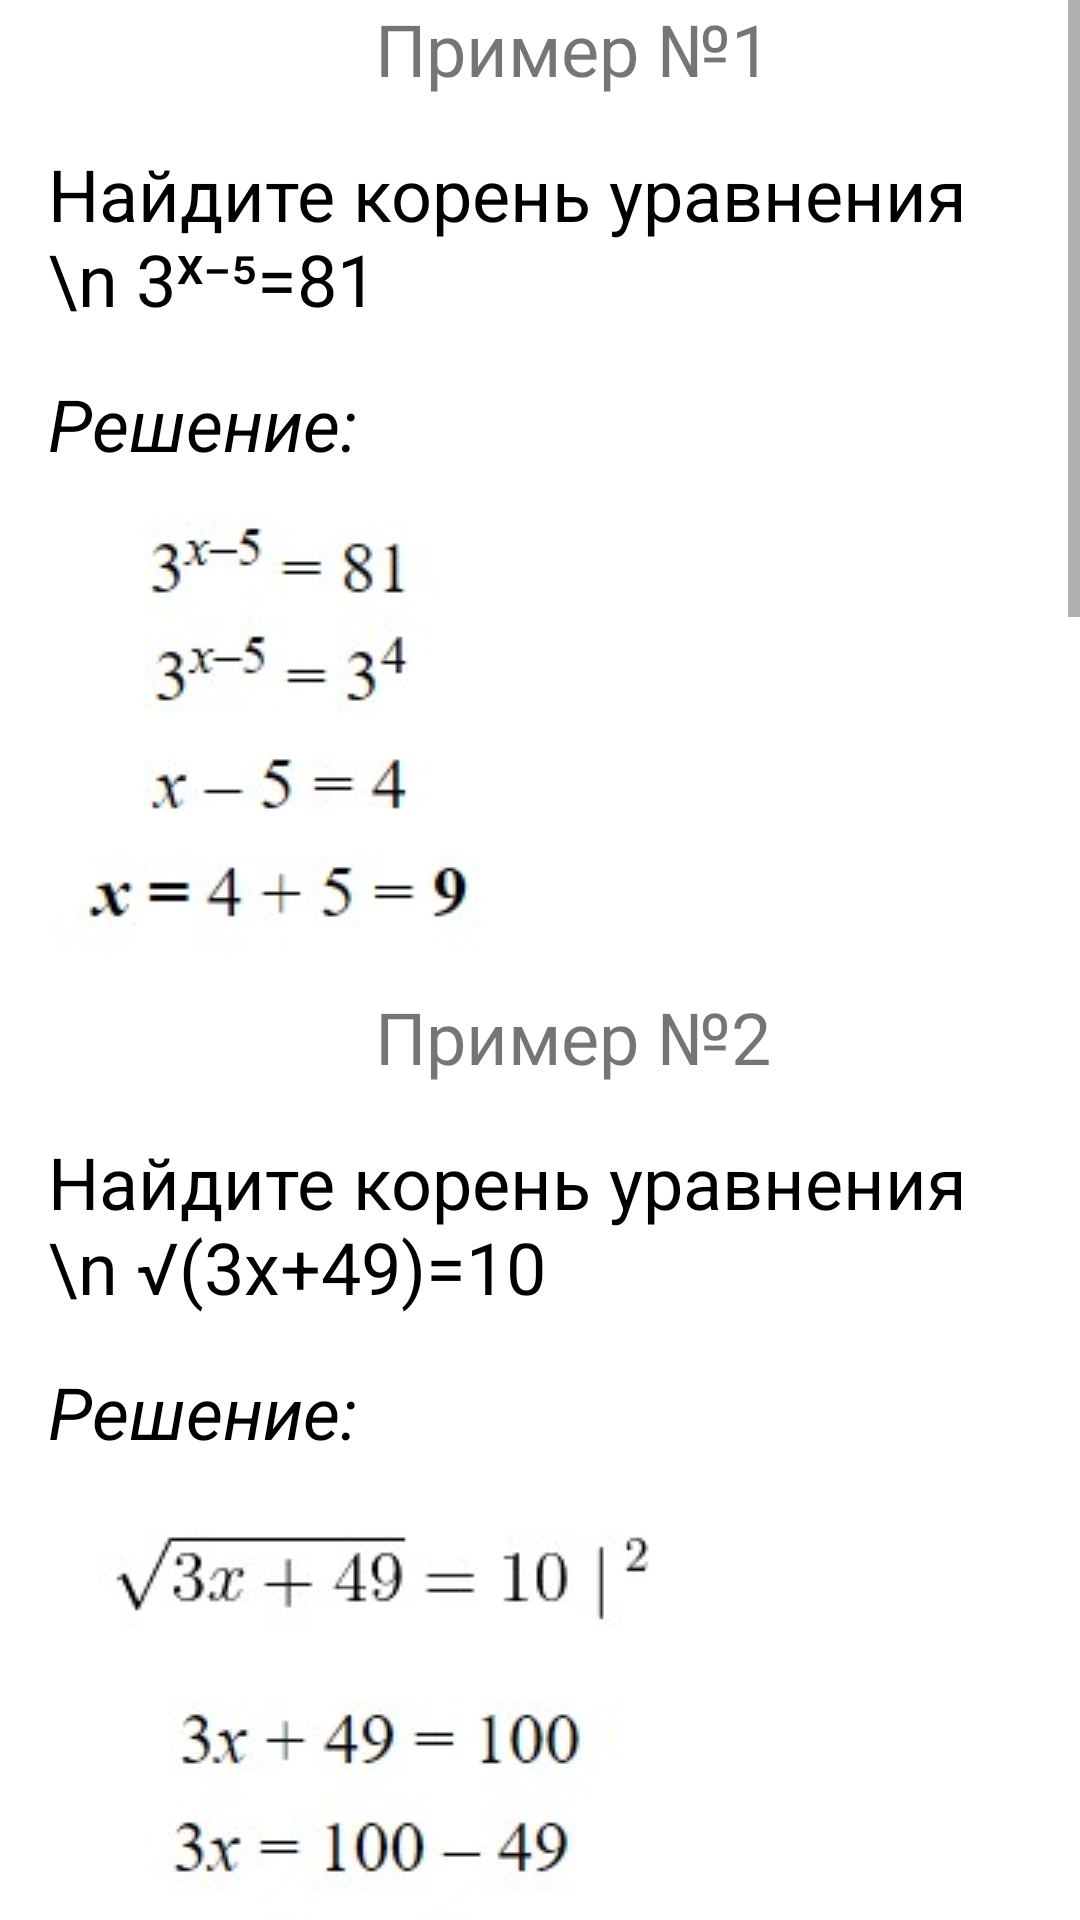

Android layout source for this screen:
<!-- AndroidManifest.xml: application theme Theme.Petapp -->
<!-- res/layout/activity_theory_1.xml -->
<?xml version="1.0" encoding="utf-8"?>
<androidx.constraintlayout.widget.ConstraintLayout xmlns:android="http://schemas.android.com/apk/res/android"
    xmlns:app="http://schemas.android.com/apk/res-auto"
    xmlns:tools="http://schemas.android.com/tools"
    android:layout_width="match_parent"
    android:layout_height="match_parent"
    android:background="@color/white"
    tools:context=".theory.Theory1">

    <ScrollView
        android:layout_width="match_parent"
        android:layout_height="match_parent"
        tools:ignore="MissingConstraints">

        <LinearLayout
            android:layout_width="match_parent"
            android:layout_height="wrap_content"
            android:orientation="vertical">

            <TextView
                android:layout_width="wrap_content"
                android:layout_height="wrap_content"
                android:layout_marginStart="125dp"
                android:text="Пример №1"
                android:textSize="24sp" />

            <TextView
                android:layout_width="wrap_content"
                android:layout_height="wrap_content"
                android:gravity="start"
                android:layout_marginTop="16dp"
                android:layout_marginHorizontal="16dp"
                android:textColor="@color/black"
                android:text="Найдите корень уравнения \n 3ˣ⁻⁵=81"
                android:textSize="24sp" />

            <TextView
                android:layout_width="wrap_content"
                android:layout_height="wrap_content"
                android:layout_marginTop="16dp"
                android:layout_marginHorizontal="16dp"
                android:textColor="@color/black"
                android:textStyle="italic"
                android:text="Решение:"
                android:textSize="24sp" />

            <ImageView
                android:layout_width="wrap_content"
                android:layout_height="wrap_content"
                android:layout_marginHorizontal="16dp"
                android:src="@drawable/theory_1_1"/>

            <TextView
                android:layout_width="wrap_content"
                android:layout_height="wrap_content"
                android:layout_marginStart="125dp"
                android:text="Пример №2"
                android:textSize="24sp" />

            <TextView
                android:layout_width="wrap_content"
                android:layout_height="wrap_content"
                android:gravity="start"
                android:layout_marginTop="16dp"
                android:layout_marginHorizontal="16dp"
                android:textColor="@color/black"
                android:text="Найдите корень уравнения \n √(3x+49)=10"
                android:textSize="24sp" />

            <TextView
                android:layout_width="wrap_content"
                android:layout_height="wrap_content"
                android:layout_marginTop="16dp"
                android:layout_marginHorizontal="16dp"
                android:textColor="@color/black"
                android:textStyle="italic"
                android:text="Решение:"
                android:textSize="24sp" />

            <ImageView
                android:layout_width="wrap_content"
                android:layout_height="wrap_content"
                android:layout_marginHorizontal="16dp"
                android:src="@drawable/theory_1_2"/>

            <TextView
                android:layout_width="wrap_content"
                android:layout_height="wrap_content"
                android:layout_marginStart="125dp"
                android:text="Пример №3"
                android:textSize="24sp" />

            <TextView
                android:layout_width="wrap_content"
                android:layout_height="wrap_content"
                android:gravity="start"
                android:layout_marginTop="16dp"
                android:layout_marginHorizontal="16dp"
                android:textColor="@color/black"
                android:text="Найдите корень уравнения \n log₈(5x+47)=3"
                android:textSize="24sp" />

            <TextView
                android:layout_width="wrap_content"
                android:layout_height="wrap_content"
                android:layout_marginTop="16dp"
                android:layout_marginHorizontal="16dp"
                android:textColor="@color/black"
                android:textStyle="italic"
                android:text="Решение:"
                android:textSize="24sp" />

            <ImageView
                android:layout_width="wrap_content"
                android:layout_height="wrap_content"
                android:layout_marginHorizontal="16dp"
                android:src="@drawable/theory_1_3"/>

            <TextView
                android:layout_width="wrap_content"
                android:layout_height="wrap_content"
                android:layout_marginStart="125dp"
                android:text="Пример №4"
                android:textSize="24sp" />

            <TextView
                android:layout_width="wrap_content"
                android:layout_height="wrap_content"
                android:gravity="start"
                android:layout_marginTop="16dp"
                android:layout_marginHorizontal="16dp"
                android:textColor="@color/black"
                android:text="Решите уравнение \n √(2x+3)=x. \n Если корней окажется несколько, в ответ запишите наименьший из них"
                android:textSize="24sp" />

            <TextView
                android:layout_width="wrap_content"
                android:layout_height="wrap_content"
                android:layout_marginTop="16dp"
                android:layout_marginHorizontal="16dp"
                android:textColor="@color/black"
                android:textStyle="italic"
                android:text="Решение:"
                android:textSize="24sp" />

            <ImageView
                android:layout_width="wrap_content"
                android:layout_height="wrap_content"
                android:layout_marginHorizontal="16dp"
                android:src="@drawable/theory_1_4"/>
        </LinearLayout>
    </ScrollView>

</androidx.constraintlayout.widget.ConstraintLayout>
<!-- resources referenced by this layout -->
<resources>
  <color name="black">#FF000000</color>
  <color name="white">#FFFFFFFF</color>
  <!-- drawable theory_1_1: jpg bitmap (drawable, 5664 bytes) -->
  <!-- drawable theory_1_2: jpg bitmap (drawable, 9661 bytes) -->
  <!-- drawable theory_1_3: jpg bitmap (drawable, 20314 bytes) -->
  <!-- drawable theory_1_4: jpg bitmap (drawable, 31955 bytes) -->
  <style name="Theme.Petapp" parent="Theme.AppCompat.Light.NoActionBar">
          
          <item name="colorPrimary">@color/black</item>
          <item name="android:colorPrimaryDark">@color/black</item>
          <item name="colorPrimaryVariant">#E5E5E5</item>
          <item name="colorOnPrimary">@color/white</item>
          
          <item name="colorSecondary">@color/teal_200</item>
          <item name="colorSecondaryVariant">@color/teal_700</item>
          <item name="colorOnSecondary">@color/black</item>
          
          <item name="android:statusBarColor" tools:targetApi="l">?attr/colorPrimaryVariant</item>
          
          <item name="android:windowLightStatusBar">true</item>
          <item name="android:navigationBarColor">#E5E5E5</item>
      </style>
  <color name="teal_200">#FF03DAC5</color>
  <color name="teal_700">#FF018786</color>
</resources>
